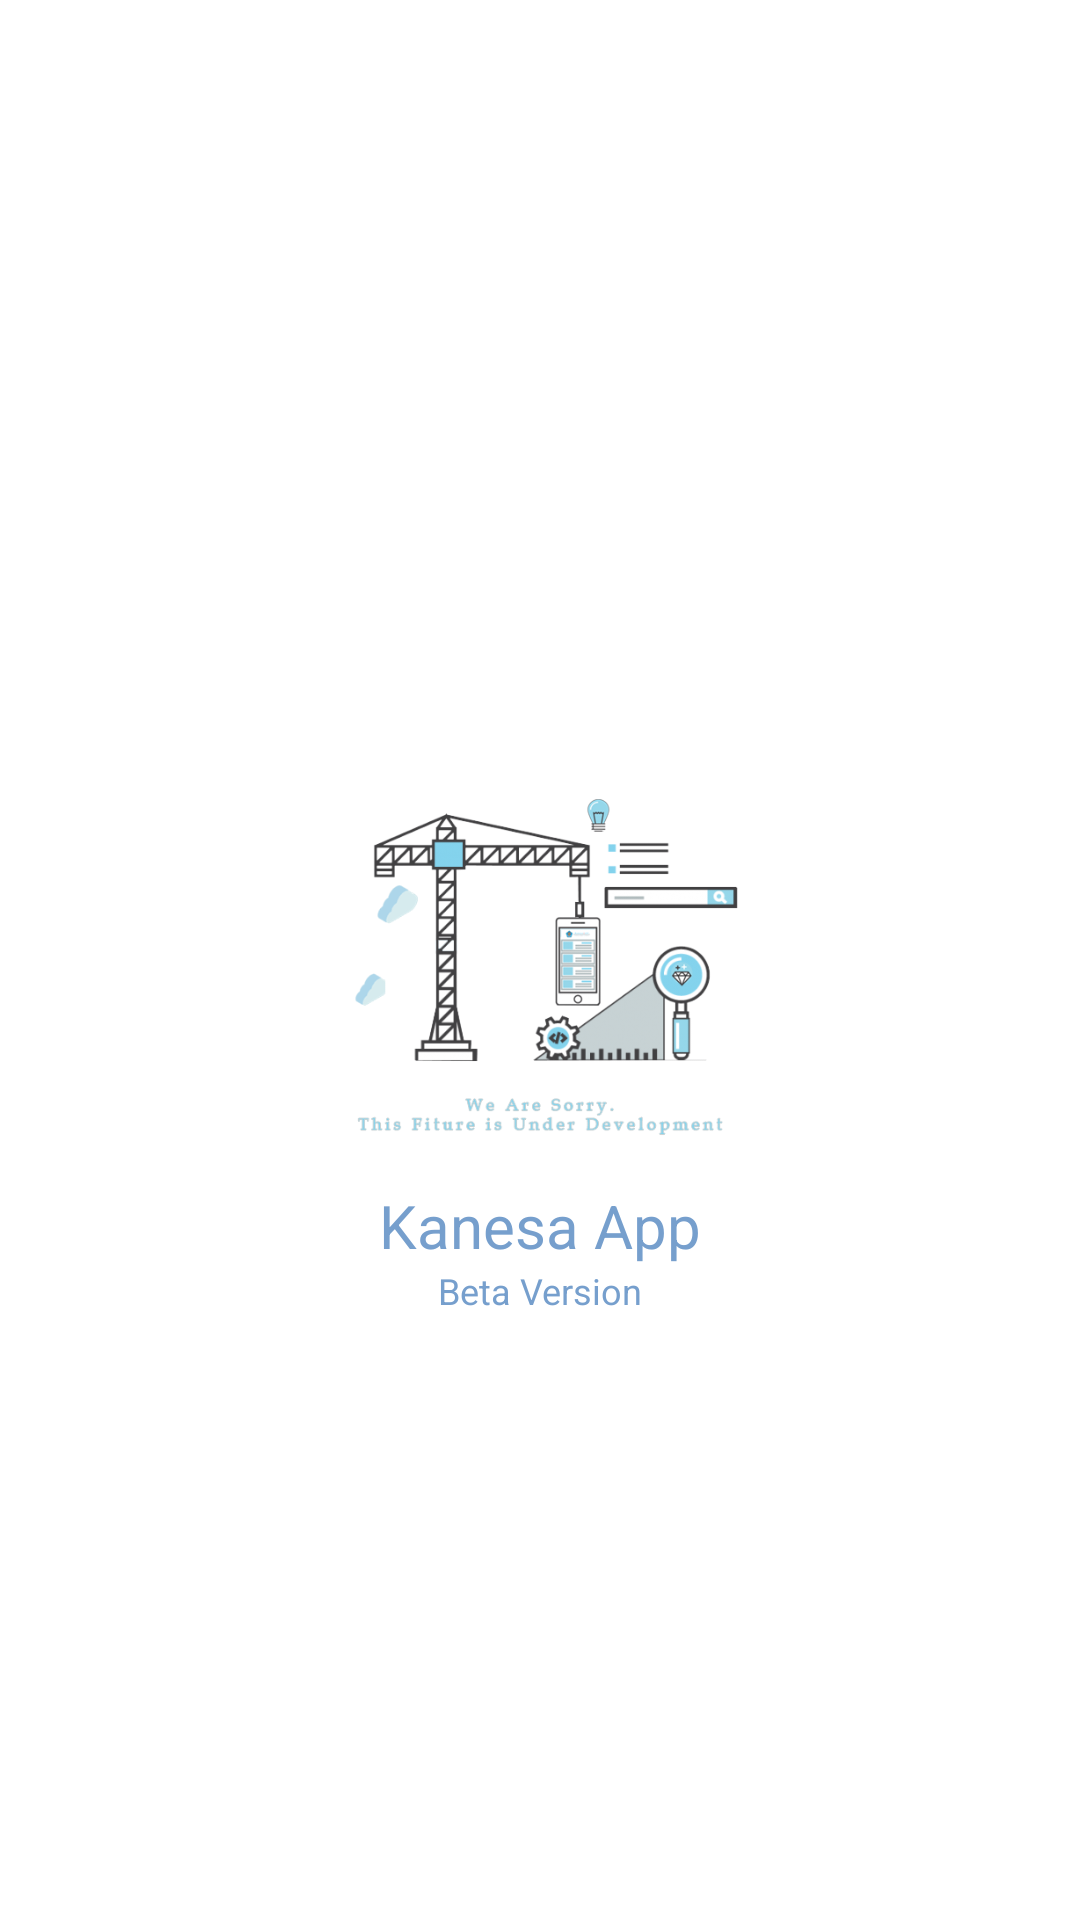

Reconstruct the res/layout file that produces this screen, plus the resources it refers to.
<!-- AndroidManifest.xml: application theme AppTheme -->
<!-- res/layout/welcome_slide1.xml -->
<?xml version="1.0" encoding="utf-8"?>
<androidx.constraintlayout.widget.ConstraintLayout
    xmlns:android="http://schemas.android.com/apk/res/android"
    xmlns:app="http://schemas.android.com/apk/res-auto"
    android:layout_width="match_parent"
    android:layout_height="match_parent"
    android:background="@color/colorWhite">

    <ImageView
        android:id="@+id/logo"
        android:layout_width="150dp"
        android:layout_height="150dp"
        android:contentDescription="@string/welcome"
        android:src="@drawable/development"
        app:layout_constraintEnd_toEndOf="parent"
        app:layout_constraintStart_toStartOf="parent"
        app:layout_constraintTop_toTopOf="parent"
        app:layout_constraintBottom_toBottomOf="parent"/>

    <TextView
        android:id="@+id/textTitle"
        android:layout_width="match_parent"
        android:layout_height="wrap_content"
        android:text="@string/app_name"
        android:textAlignment="center"
        android:textColor="@color/colorFour"
        android:textSize="20sp"
        app:layout_constraintTop_toBottomOf="@+id/logo"
        app:layout_constraintEnd_toEndOf="parent"
        app:layout_constraintStart_toStartOf="parent" />

    <TextView
        android:layout_width="match_parent"
        android:layout_height="wrap_content"
        android:text="@string/beta_version"
        android:textAlignment="center"
        android:textColor="@color/colorFour"
        android:textSize="12sp"
        app:layout_constraintTop_toBottomOf="@+id/textTitle"
        app:layout_constraintEnd_toEndOf="parent"
        app:layout_constraintStart_toStartOf="parent" />

</androidx.constraintlayout.widget.ConstraintLayout>
<!-- resources referenced by this layout -->
<resources>
  <color name="colorFour">#769fcd</color>
  <color name="colorWhite">#FFFFFF</color>
  <!-- drawable development: png bitmap (drawable, 79588 bytes) -->
  <string name="app_name">Kanesa App</string>
  <string name="beta_version">Beta Version</string>
  <string name="welcome">Welcome</string>
  <style name="AppTheme" parent="Theme.AppCompat.Light.NoActionBar">
          
          <item name="colorPrimary">@color/colorPrimary</item>
          <item name="colorPrimaryDark">@color/colorPrimaryDark</item>
          <item name="colorAccent">@color/colorAccent</item>
          <item name="android:statusBarColor">@color/colorWhite</item>
      </style>
  <color name="colorPrimary">#008577</color>
  <color name="colorPrimaryDark">#00574B</color>
  <color name="colorAccent">#D81B60</color>
</resources>
